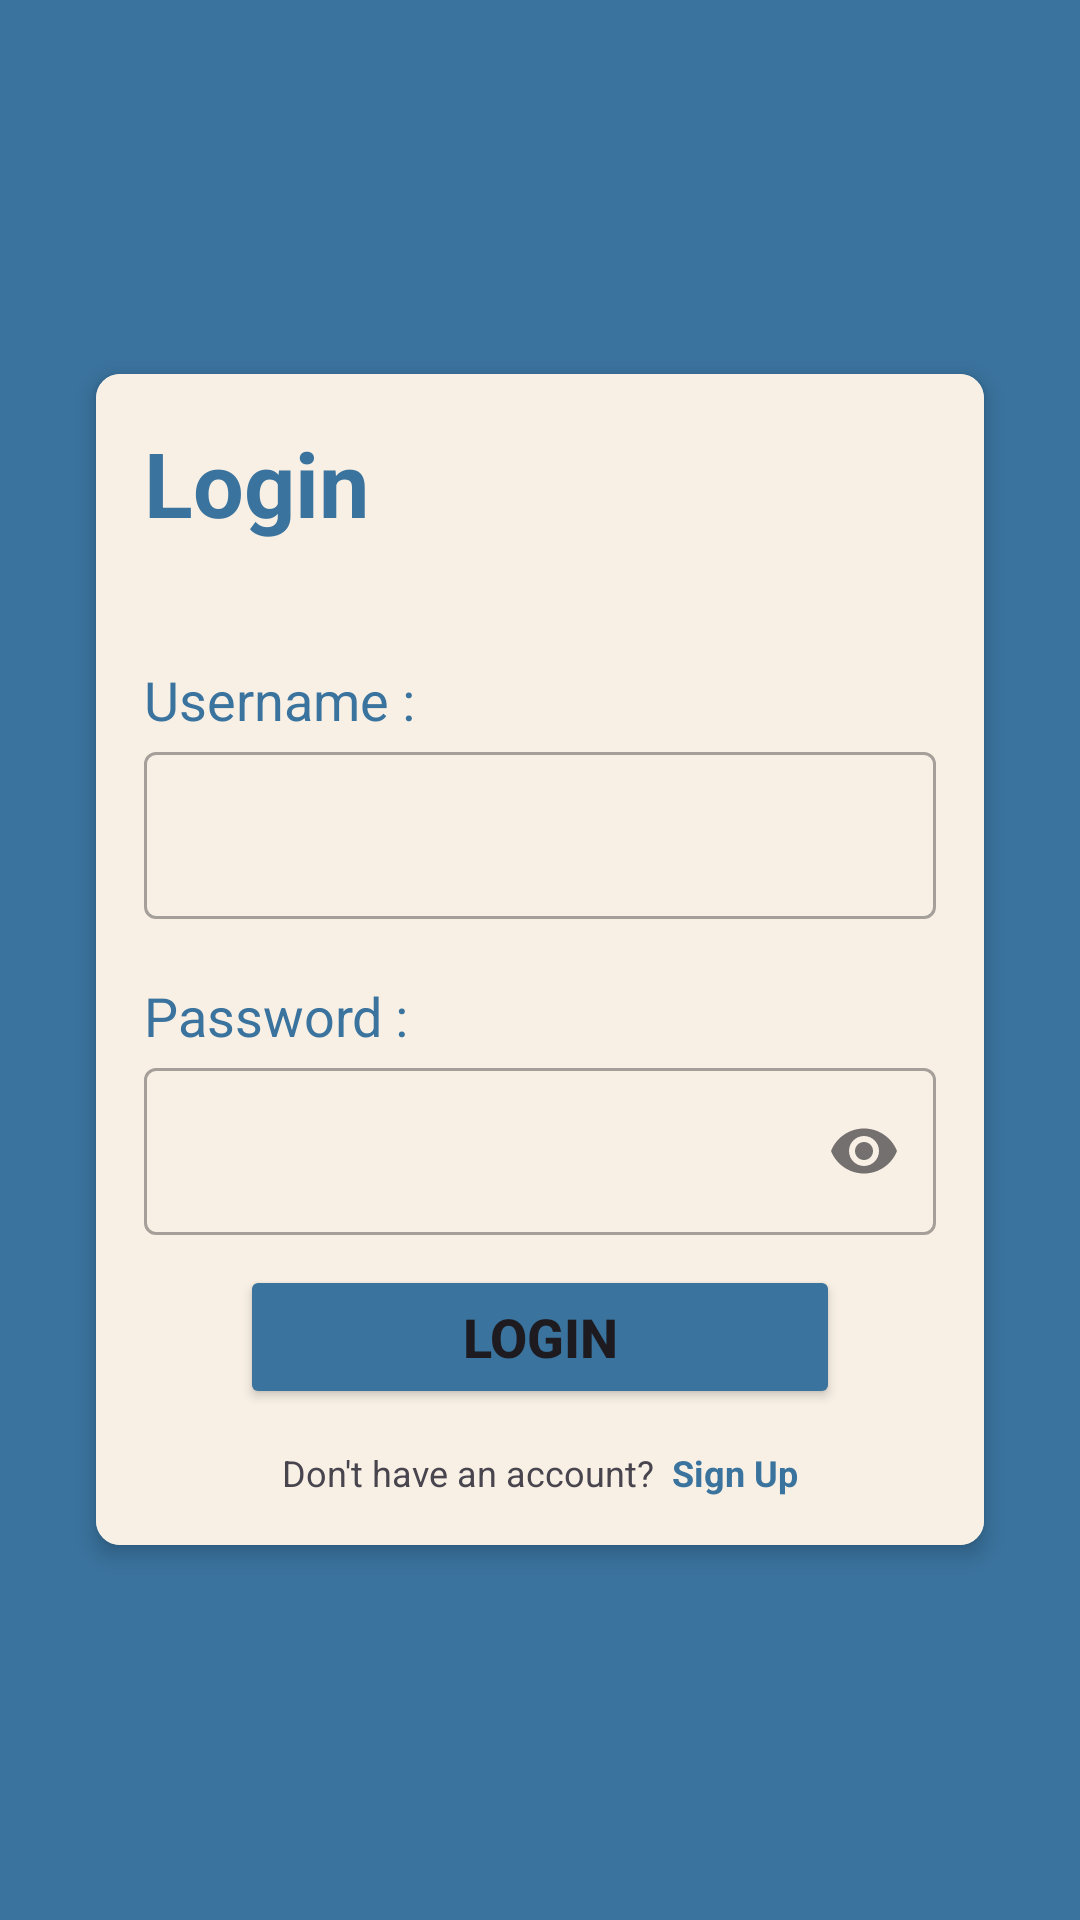

Reconstruct the res/layout file that produces this screen, plus the resources it refers to.
<!-- AndroidManifest.xml: application theme Theme.ReadQuest -->
<!-- res/layout/activity_login.xml -->
<?xml version="1.0" encoding="utf-8"?>
<LinearLayout xmlns:android="http://schemas.android.com/apk/res/android"
    xmlns:app="http://schemas.android.com/apk/res-auto"
    xmlns:tools="http://schemas.android.com/tools"
    android:layout_width="match_parent"
    android:layout_height="match_parent"
    android:padding="16dp"
    android:orientation="vertical"
    android:gravity="center"
    android:background="@color/blue"
    tools:context=".LoginActivity">

    <androidx.cardview.widget.CardView
        android:layout_width="match_parent"
        android:layout_height="wrap_content"
        android:layout_margin="16dp"
        app:cardCornerRadius="8dp"
        app:cardElevation="4dp">

        <LinearLayout
            android:id="@+id/main"
            android:layout_width="match_parent"
            android:layout_height="match_parent"
            android:paddingHorizontal="40dp"
            android:orientation="vertical"
            android:gravity="center"
            android:padding="16dp"
            android:background="@color/softlavender">

            <TextView
                android:layout_width="match_parent"
                android:layout_height="wrap_content"
                android:text="Login"
                android:textSize="30dp"
                android:textColor="@color/blue"
                android:textStyle="bold"
                android:layout_marginBottom="40dp"/>

            <TextView
                android:layout_width="match_parent"
                android:layout_height="wrap_content"
                android:text="Username :"
                android:textColor="@color/blue"
                android:textSize="18sp"/>

            <com.google.android.material.textfield.TextInputLayout
                android:id="@+id/TextFieldRegistNim"
                android:layout_width="match_parent"
                android:layout_height="wrap_content"
                style="@style/Widget.MaterialComponents.TextInputLayout.OutlinedBox">

                <com.google.android.material.textfield.TextInputEditText
                    android:id="@+id/registuser"
                    android:layout_width="match_parent"
                    android:layout_height="wrap_content"
                    android:textColor="@color/blue"/>
            </com.google.android.material.textfield.TextInputLayout>

            <TextView
                android:layout_width="match_parent"
                android:layout_height="wrap_content"
                android:layout_marginTop="20dp"
                android:text="Password :"
                android:textSize="18dp"
                android:textColor="@color/blue"/>

            <com.google.android.material.textfield.TextInputLayout
                android:id="@+id/TextFieldRegistPass"
                android:layout_width="match_parent"
                android:layout_height="wrap_content"
                style="@style/Widget.MaterialComponents.TextInputLayout.OutlinedBox"
                app:endIconMode="password_toggle">

                <com.google.android.material.textfield.TextInputEditText
                    android:id="@+id/registPass"
                    android:layout_width="match_parent"
                    android:layout_height="wrap_content"
                    android:inputType="textPassword" />
            </com.google.android.material.textfield.TextInputLayout>

            <Button
                android:id="@+id/registAcc"
                android:layout_width="200dp"
                android:layout_height="wrap_content"
                android:layout_marginTop="10dp"
                android:text="Login"
                android:textStyle="bold"
                android:textSize="18sp"
                android:backgroundTint="@color/blue"
                />

            <LinearLayout
                android:layout_width="wrap_content"
                android:layout_height="wrap_content"
                android:orientation="horizontal"
                android:paddingTop="13dp">

                <TextView
                    android:layout_width="wrap_content"
                    android:layout_height="wrap_content"
                    android:text="Don't have an account?"
                    android:textSize="12dp"
                    />
                <TextView
                    android:id="@+id/SignUp"
                    android:layout_width="wrap_content"
                    android:layout_height="wrap_content"
                    android:text="  Sign Up"
                    android:textColor="@color/blue"
                    android:textSize="12dp"
                    android:textStyle="bold"
                    />
            </LinearLayout>
        </LinearLayout>
    </androidx.cardview.widget.CardView>

</LinearLayout>
<!-- resources referenced by this layout -->
<resources>
  <color name="blue">#3a739e</color>
  <color name="softlavender">#f8f0e5</color>
  <style name="Theme.ReadQuest" parent="Base.Theme.ReadQuest" />
  <style name="Base.Theme.ReadQuest" parent="Theme.Material3.DayNight.NoActionBar">
          
          
      </style>
</resources>
